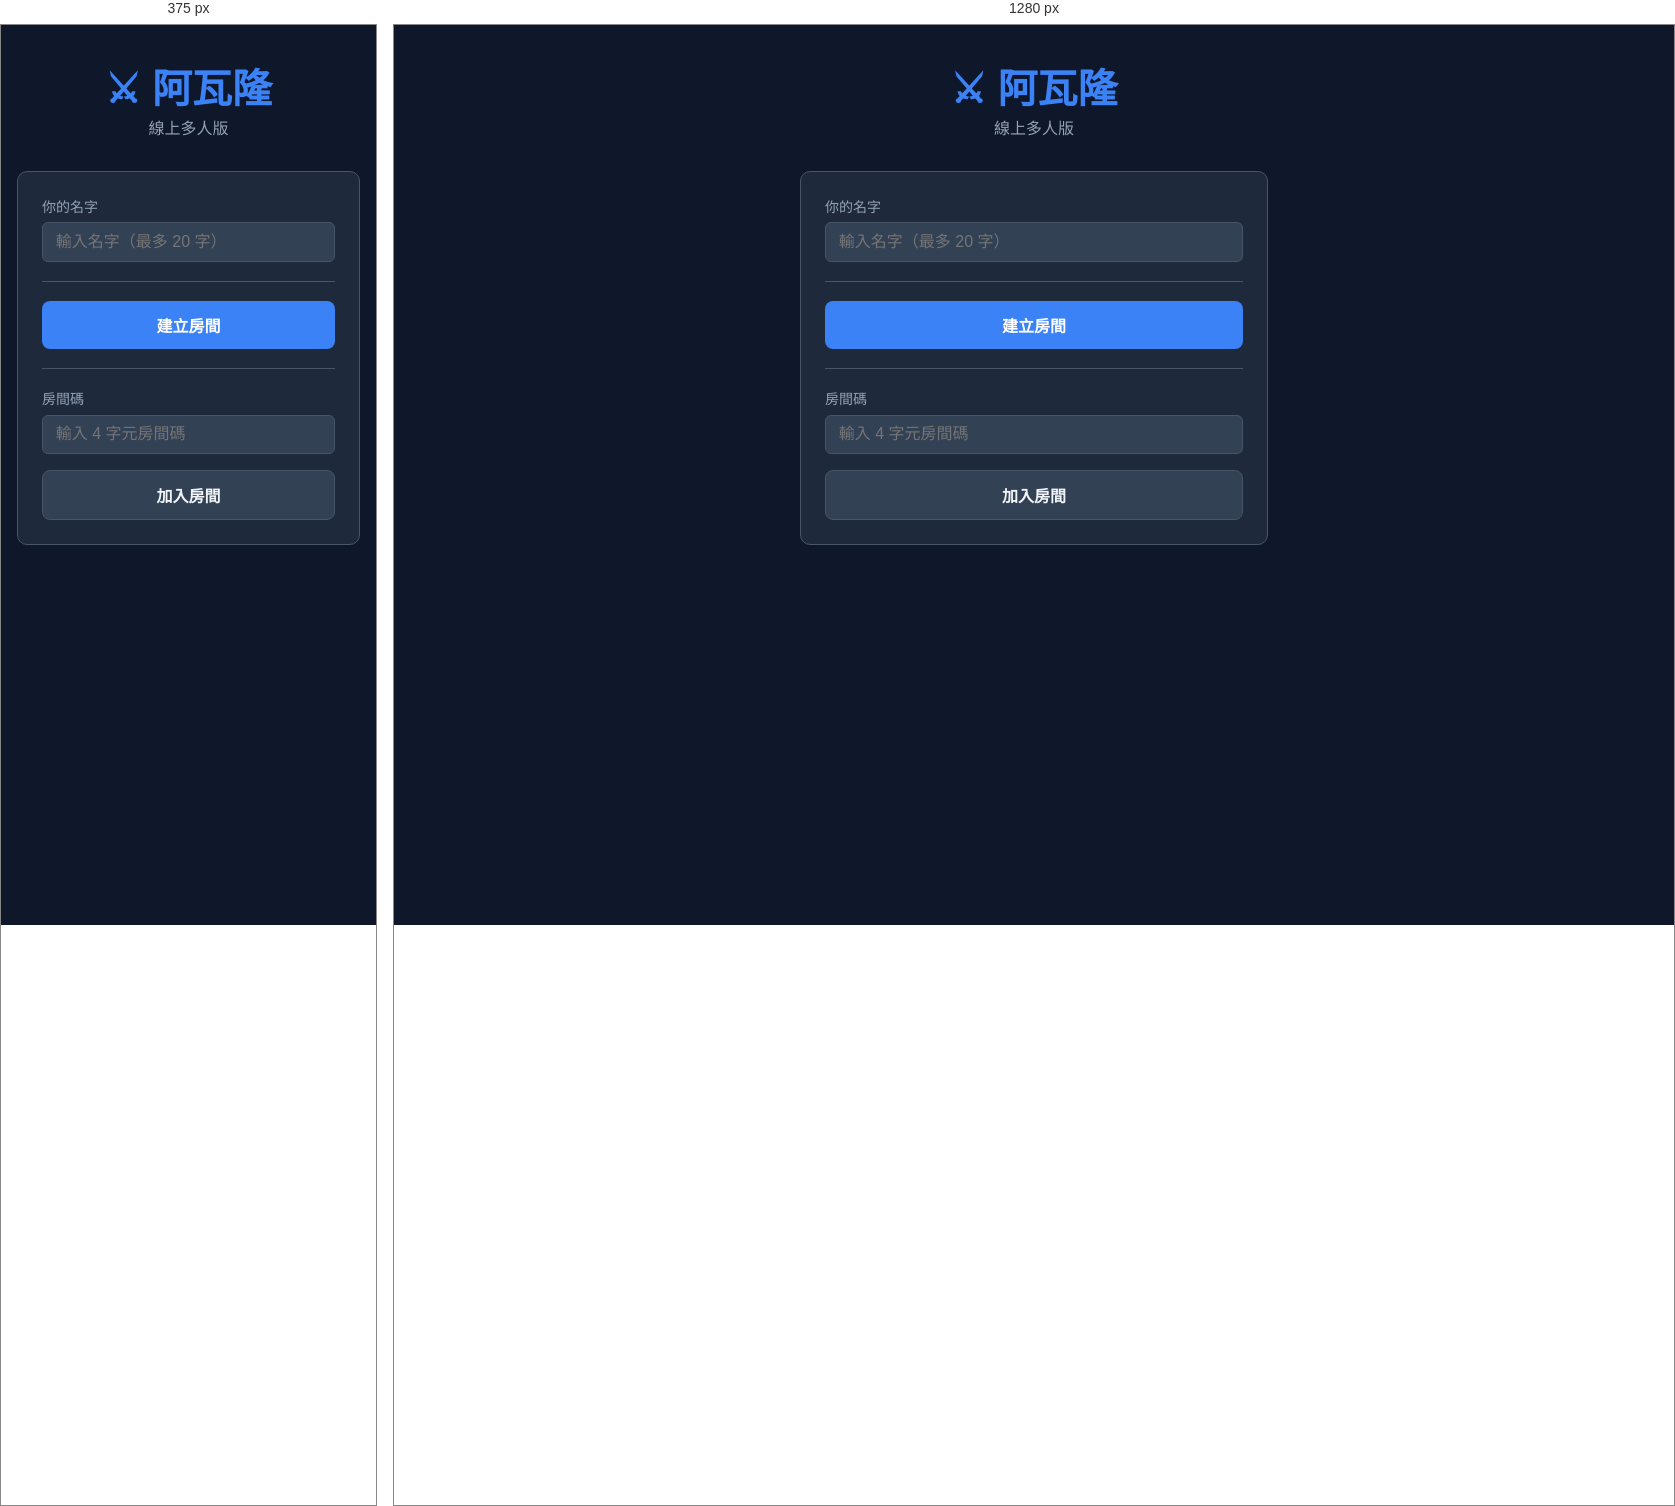
Rendered at 375 px and 1280 px, left to right.

<!-- file: index.html -->
<!DOCTYPE html>
<html lang="zh-TW">
<head>
  <meta charset="UTF-8">
  <meta name="viewport" content="width=device-width, initial-scale=1.0">
  <title>阿瓦隆線上</title>
  <link rel="stylesheet" href="css/style.css">
</head>
<body>
  <div class="container">
    <h1 class="logo">⚔ 阿瓦隆</h1>
    <p class="subtitle">線上多人版</p>

    <div class="card" id="lobby-form">
      <div class="form-group">
        <label for="player-name">你的名字</label>
        <input type="text" id="player-name" placeholder="輸入名字（最多 20 字）" maxlength="20" autocomplete="off">
      </div>

      <hr>

      <button class="btn btn-primary" id="create-btn">建立房間</button>

      <hr>

      <div class="form-group">
        <label for="room-code">房間碼</label>
        <input type="text" id="room-code" placeholder="輸入 4 字元房間碼" maxlength="4" autocomplete="off" style="text-transform:uppercase">
      </div>
      <button class="btn btn-secondary" id="join-btn">加入房間</button>
    </div>

    <div id="status-msg" class="status-msg" style="display:none"></div>
  </div>

  <script>
    // Detect in-app browsers (LINE, Instagram, Facebook) that block WebSocket
    (function() {
      const ua = navigator.userAgent || '';
      const isInApp = /Line\//i.test(ua) || /FBAN|FBAV/i.test(ua) || /Instagram/i.test(ua);
      if (isInApp) {
        document.body.innerHTML = `
          <div class="container" style="text-align:center;padding-top:4rem">
            <h1 class="logo">⚔ 阿瓦隆</h1>
            <div class="card" style="margin-top:2rem">
              <p style="margin-bottom:1rem;line-height:1.6">此遊戲需要在外部瀏覽器開啟<br>（Safari 或 Chrome）</p>
              <p style="font-size:0.85rem;color:#94a3b8;margin-bottom:1.5rem">請點右下角選單 → 「在瀏覽器中開啟」</p>
              <div style="font-size:2rem">📋</div>
              <p style="font-size:0.8rem;color:#94a3b8;margin-top:0.5rem">或複製網址後貼到瀏覽器</p>
            </div>
          </div>`;
      }
    })();

    const WS_URL = `${location.protocol === 'https:' ? 'wss' : 'ws'}://${location.host}`;
    let ws;

    function showStatus(msg, isError) {
      const el = document.getElementById('status-msg');
      el.textContent = msg;
      el.className = 'status-msg ' + (isError ? 'error' : 'info');
      el.style.display = 'block';
    }

    function connect(onOpen) {
      ws = new WebSocket(WS_URL);
      ws.onopen = onOpen;
      ws.onmessage = e => {
        const msg = JSON.parse(e.data);
        if (msg.type === 'ROOM_JOINED') {
          sessionStorage.setItem('playerId', msg.playerId);
          sessionStorage.setItem('roomCode', msg.roomCode);
          sessionStorage.setItem('isHost', msg.isHost ? '1' : '0');
          // Transfer WS to game page via BroadcastChannel
          const bc = new BroadcastChannel('avalon');
          bc.postMessage({ type: 'ws_ready' });
          bc.close();
          window.location.href = 'game.html';
        } else if (msg.type === 'ERROR') {
          showStatus(errorMsg(msg.code), true);
          ws.close();
        }
      };
      ws.onerror = () => showStatus('連線失敗，請重試', true);
    }

    function errorMsg(code) {
      const map = {
        ROOM_NOT_FOUND: '找不到該房間',
        GAME_ALREADY_STARTED: '遊戲已開始，無法加入',
        ROOM_FULL: '房間已滿（上限 10 人）',
        MISSING_NAME: '請輸入名字',
      };
      return map[code] || `錯誤：${code}`;
    }

    document.getElementById('create-btn').addEventListener('click', () => {
      const name = document.getElementById('player-name').value.trim();
      if (!name) { showStatus('請輸入名字', true); return; }
      connect(() => ws.send(JSON.stringify({ type: 'CREATE_ROOM', playerName: name })));
    });

    document.getElementById('join-btn').addEventListener('click', () => {
      const name = document.getElementById('player-name').value.trim();
      const code = document.getElementById('room-code').value.trim().toUpperCase();
      if (!name) { showStatus('請輸入名字', true); return; }
      if (code.length !== 4) { showStatus('請輸入 4 字元房間碼', true); return; }
      connect(() => ws.send(JSON.stringify({ type: 'JOIN_ROOM', playerName: name, roomCode: code })));
    });

    document.getElementById('player-name').addEventListener('keydown', e => {
      if (e.key === 'Enter') document.getElementById('create-btn').click();
    });
  </script>
</body>
</html>


/* @media block from css/style.css */
@media (max-width: 500px) {
  .vote-btns { flex-direction: column; }
  .mission-btns { flex-direction: column; }
  .vote-results-grid { grid-template-columns: 1fr; }
  .game-header { flex-direction: column; align-items: flex-start; }
}